Run: headless pygame with SDL's dummy video driver; simulated clock (each Clock.tick advances the game by its frame time, no real sleeping); random seed 0; keys injected as events and as key.get_pressed() state; no mouse input.
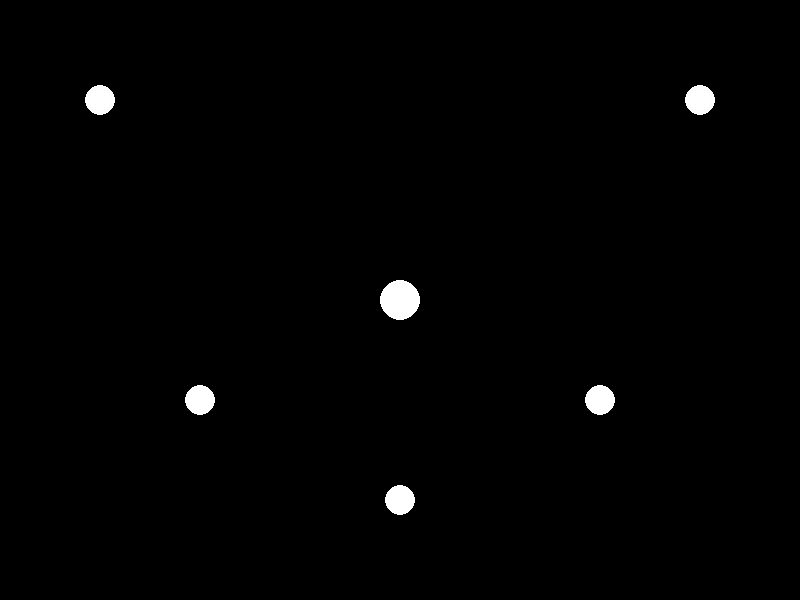
Frame 1 of 4 · flips 1–60 · no input
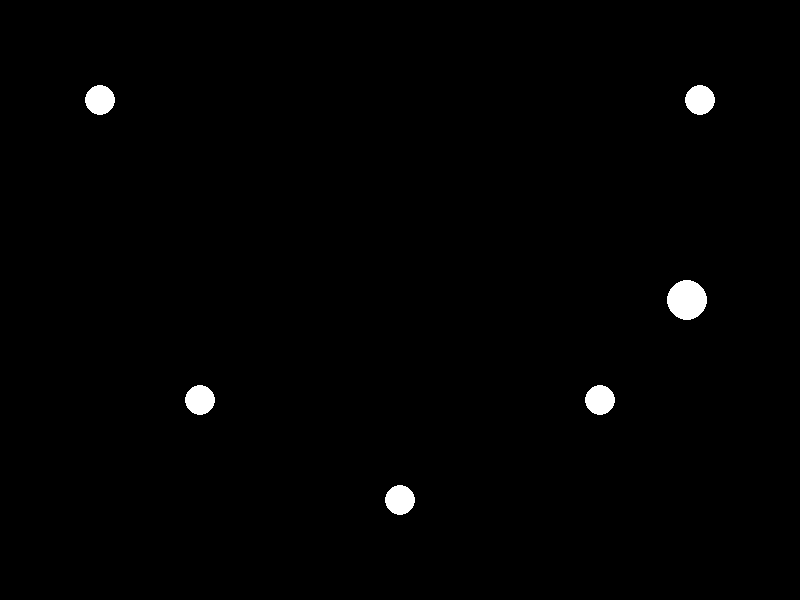
Frame 2 of 4 · flips 61–180 · tapped SPACE, RETURN · held RIGHT (→), D
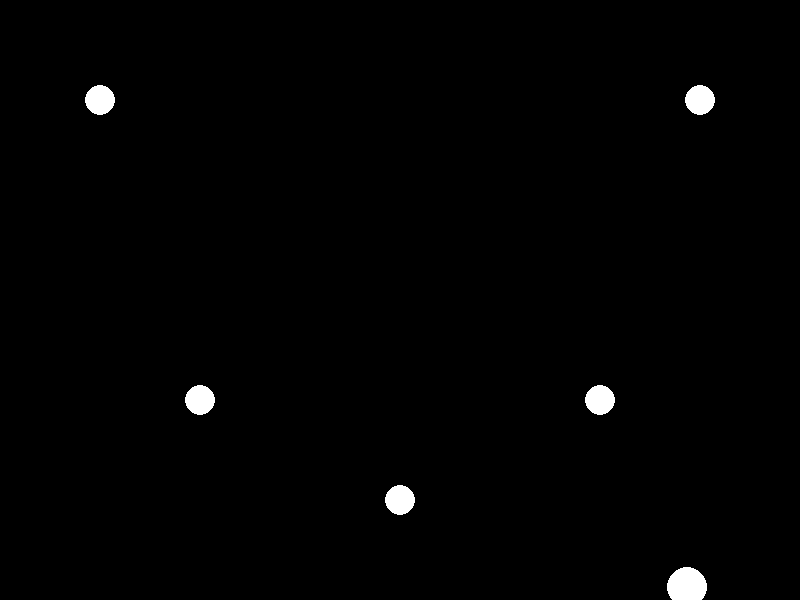
Frame 3 of 4 · flips 181–300 · held DOWN (↓), S
Frame 4 of 4 · flips 301–420 · held LEFT (←), A, UP (↑), W · screen same as frame 1, image omitted

The pygame program that drew these frames:

import pygame
import sys
import math

pygame.init()
screen = pygame.display.set_mode((800, 600))
pygame.display.set_caption("Vibe Program")
clock = pygame.time.Clock()
font = pygame.font.Font(None, 36)

# Player state
px, py = 400.0, 300.0
player_radius = 20
speed = 150.0

# Enemy state
enemy_xs = [100.0, 700.0, 200.0, 600.0, 400.0]
enemy_ys = [100.0, 100.0, 400.0, 400.0, 500.0]
enemy_radius = 15

hit = False

running = True
while running:
    dt = clock.tick(60) / 1000.0

    for event in pygame.event.get():
        if event.type == pygame.QUIT:
            running = False

    # Reset hit state
    hit = False

    # Input handling
    keys = pygame.key.get_pressed()
    if keys[pygame.K_LEFT]:
        px -= speed * dt
    if keys[pygame.K_RIGHT]:
        px += speed * dt
    if keys[pygame.K_UP]:
        py -= speed * dt
    if keys[pygame.K_DOWN]:
        py += speed * dt

    # Collision detection
    for i in range(len(enemy_xs)):
        ex = enemy_xs[i]
        ey = enemy_ys[i]
        distance = math.sqrt((px - ex)**2 + (py - ey)**2)
        if distance < (player_radius + enemy_radius):
            hit = True

    # Drawing
    screen.fill((0, 0, 0))

    # Draw player
    pygame.draw.circle(screen, (255, 255, 255), (int(px), int(py)), player_radius)

    # Draw enemies
    for i in range(len(enemy_xs)):
        pygame.draw.circle(screen, (255, 255, 255), (int(enemy_xs[i]), int(enemy_ys[i])), enemy_radius)

    # Draw UI
    if hit:
        text = font.render("Hit!", True, (255, 255, 255))
        screen.blit(text, (10, 10))

    pygame.display.flip()

pygame.quit()
sys.exit()
